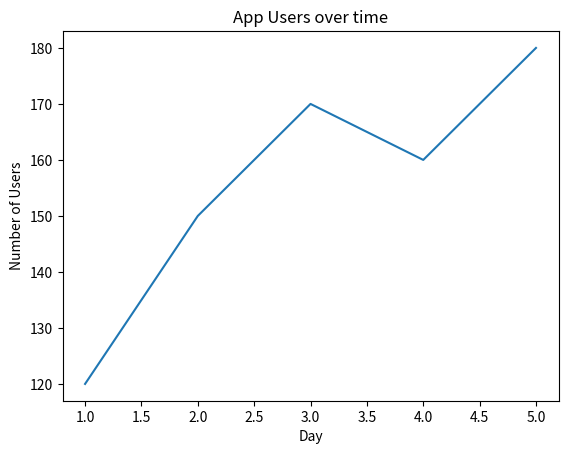

The script that saved this image:
import pandas as pd
import matplotlib.pyplot as plt

data = {
    "day": [1, 2, 3, 4,5],
    "users": [120, 150, 170, 160, 180],
    "purchases": [30, 35, 40, 38, 45]
}

df = pd.DataFrame(data)
#print(df)

plt.plot(df["day"], df["users"])
plt.xlabel("Day")
plt.ylabel("Number of Users")
plt.title("App Users over time")
plt.show()
